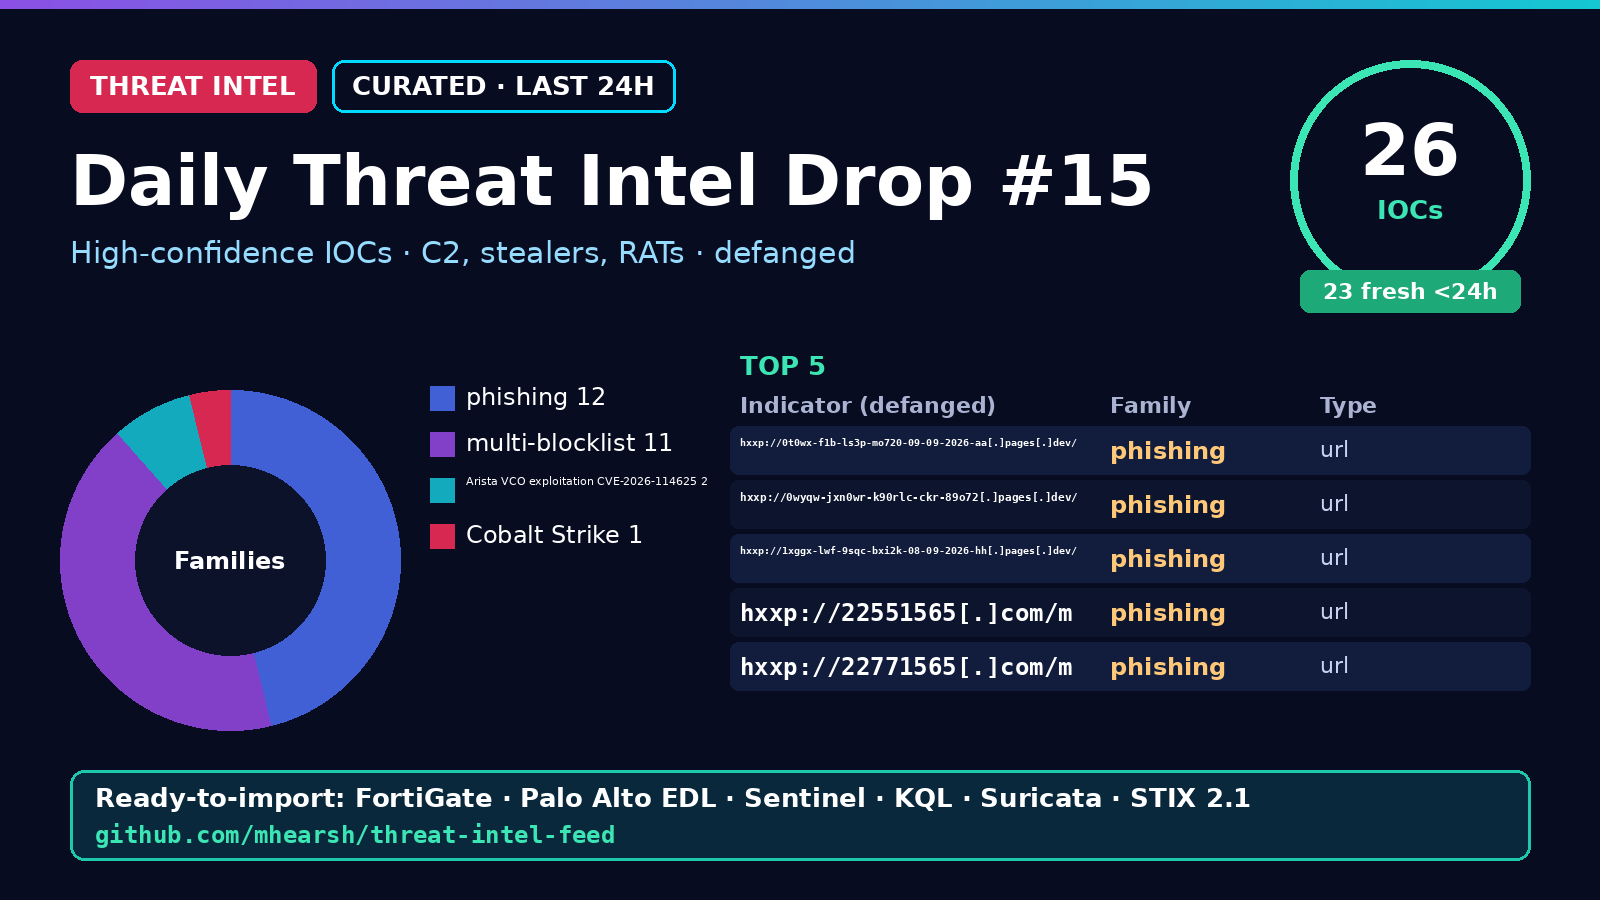

The data file committed next to this chart (first rows):
indicator, indicator_defanged, type, family, confidence, first_seen, tags, first_published
http://0t0wx-f1b-ls3p-mo720-09-09-2026-a…, hxxp://0t0wx-f1b-ls3p-mo720-09-09-2026-a…, url, phishing, 60, 2026-11-07T15:05Z, phishing;url;T1566.002;T1056.003, 2026-11-07T12:14:31Z
http://0wyqw-jxn0wr-k90rlc-ckr-89o72.pag…, hxxp://0wyqw-jxn0wr-k90rlc-ckr-89o72[.]p…, url, phishing, 60, 2026-11-07T15:05Z, phishing;url;T1566.002;T1056.003, 2026-11-07T12:14:31Z
http://1xggx-lwf-9sqc-bxi2k-08-09-2026-h…, hxxp://1xggx-lwf-9sqc-bxi2k-08-09-2026-h…, url, phishing, 60, 2026-11-07T15:05Z, phishing;url;T1566.002;T1056.003, 2026-11-07T12:14:31Z
http://22551565.com/m, hxxp://22551565[.]com/m, url, phishing, 60, 2026-11-07T15:05Z, phishing;url;T1566.002;T1056.003, 2026-11-07T12:14:31Z
http://22771565.com/m, hxxp://22771565[.]com/m, url, phishing, 60, 2026-11-07T15:05Z, phishing;url;T1566.002;T1056.003, 2026-11-07T12:14:31Z
http://22991565.com/m, hxxp://22991565[.]com/m, url, phishing, 60, 2026-11-07T15:05Z, phishing;url;T1566.002;T1056.003, 2026-11-07T12:14:31Z
http://30jgl-xoa-hssy-dhcqh-08-09-2026-h…, hxxp://30jgl-xoa-hssy-dhcqh-08-09-2026-h…, url, phishing, 60, 2026-11-07T15:05Z, phishing;url;T1566.002;T1056.003, 2026-11-07T12:14:31Z
http://33111565.com/m, hxxp://33111565[.]com/m, url, phishing, 60, 2026-11-07T15:05Z, phishing;url;T1566.002;T1056.003, 2026-11-07T12:14:31Z
http://33221565.com/nosupportie.html/, hxxp://33221565[.]com/nosupportie[.]html…, url, phishing, 60, 2026-11-07T15:05Z, phishing;url;T1566.002;T1056.003, 2026-11-07T12:14:31Z
http://33661565.com/m, hxxp://33661565[.]com/m, url, phishing, 60, 2026-11-07T15:05Z, phishing;url;T1566.002;T1056.003, 2026-11-07T12:14:31Z
http://33881565.com/m, hxxp://33881565[.]com/m, url, phishing, 60, 2026-11-07T15:05Z, phishing;url;T1566.002;T1056.003, 2026-11-07T12:14:31Z
http://618kc-1em-hf9z-5uqgl-09-09-2026-a…, hxxp://618kc-1em-hf9z-5uqgl-09-09-2026-a…, url, phishing, 60, 2026-11-07T15:05Z, phishing;url;T1566.002;T1056.003, 2026-11-07T12:14:31Z
104.152.52.233, 104[.]152[.]52[.]233, ip, multi-blocklist, 54, 2026-11-07T10:53Z, multi-blocklist;ip;T1595;T1110, 2026-11-07T08:01:39Z
109.160.32.127, 109[.]160[.]32[.]127, ip, multi-blocklist, 54, 2026-11-07T10:53Z, multi-blocklist;ip;T1595;T1110, 2026-11-07T08:01:39Z
109.160.32.136, 109[.]160[.]32[.]136, ip, multi-blocklist, 54, 2026-11-07T10:53Z, multi-blocklist;ip;T1595;T1110, 2026-11-07T08:01:39Z
109.160.32.145, 109[.]160[.]32[.]145, ip, multi-blocklist, 54, 2026-11-07T10:53Z, multi-blocklist;ip;T1595;T1110, 2026-11-07T08:01:39Z
141.98.10.162, 141[.]98[.]10[.]162, ip, multi-blocklist, 54, 2026-11-07T10:53Z, multi-blocklist;ip;T1595;T1110, 2026-11-07T08:01:39Z
172.94.9.161, 172[.]94[.]9[.]161, ip, multi-blocklist, 54, 2026-11-07T10:53Z, multi-blocklist;ip;T1595;T1110, 2026-11-07T08:01:39Z
176.65.144.6, 176[.]65[.]144[.]6, ip, multi-blocklist, 54, 2026-11-07T10:53Z, multi-blocklist;ip;T1595;T1110, 2026-11-07T08:01:39Z
195.178.110.159, 195[.]178[.]110[.]159, ip, multi-blocklist, 54, 2026-11-07T10:53Z, multi-blocklist;ip;T1595;T1110, 2026-11-07T08:01:39Z
195.178.110.223, 195[.]178[.]110[.]223, ip, multi-blocklist, 54, 2026-11-07T10:53Z, multi-blocklist;ip;T1595;T1110, 2026-11-07T08:01:39Z
213.177.179.80, 213[.]177[.]179[.]80, ip, multi-blocklist, 54, 2026-11-07T10:53Z, multi-blocklist;ip;T1595;T1110, 2026-11-07T08:01:39Z
45.138.12.178, 45[.]138[.]12[.]178, ip, multi-blocklist, 54, 2026-11-07T10:53Z, multi-blocklist;ip;T1595;T1110, 2026-11-07T08:01:39Z
68.183.236.229, 68[.]183[.]236[.]229, ip, Cobalt Strike, 54, 2026-11-03T11:47Z, cobalt-strike;ip;T1071;T1105, 2026-11-03T08:57:32Z
74.82.197.86, 74[.]82[.]197[.]86, ip, Arista VCO exploitation CVE-2026-114625, 90, 2026-10-22T02:53Z, arista-vco-exploitation-cve-2026-114625;…, 2026-10-22T00:00:00Z
38.54.50.151, 38[.]54[.]50[.]151, ip, Arista VCO exploitation CVE-2026-114625, 90, 2026-10-22T02:53Z, arista-vco-exploitation-cve-2026-114625;…, 2026-10-22T00:00:00Z
